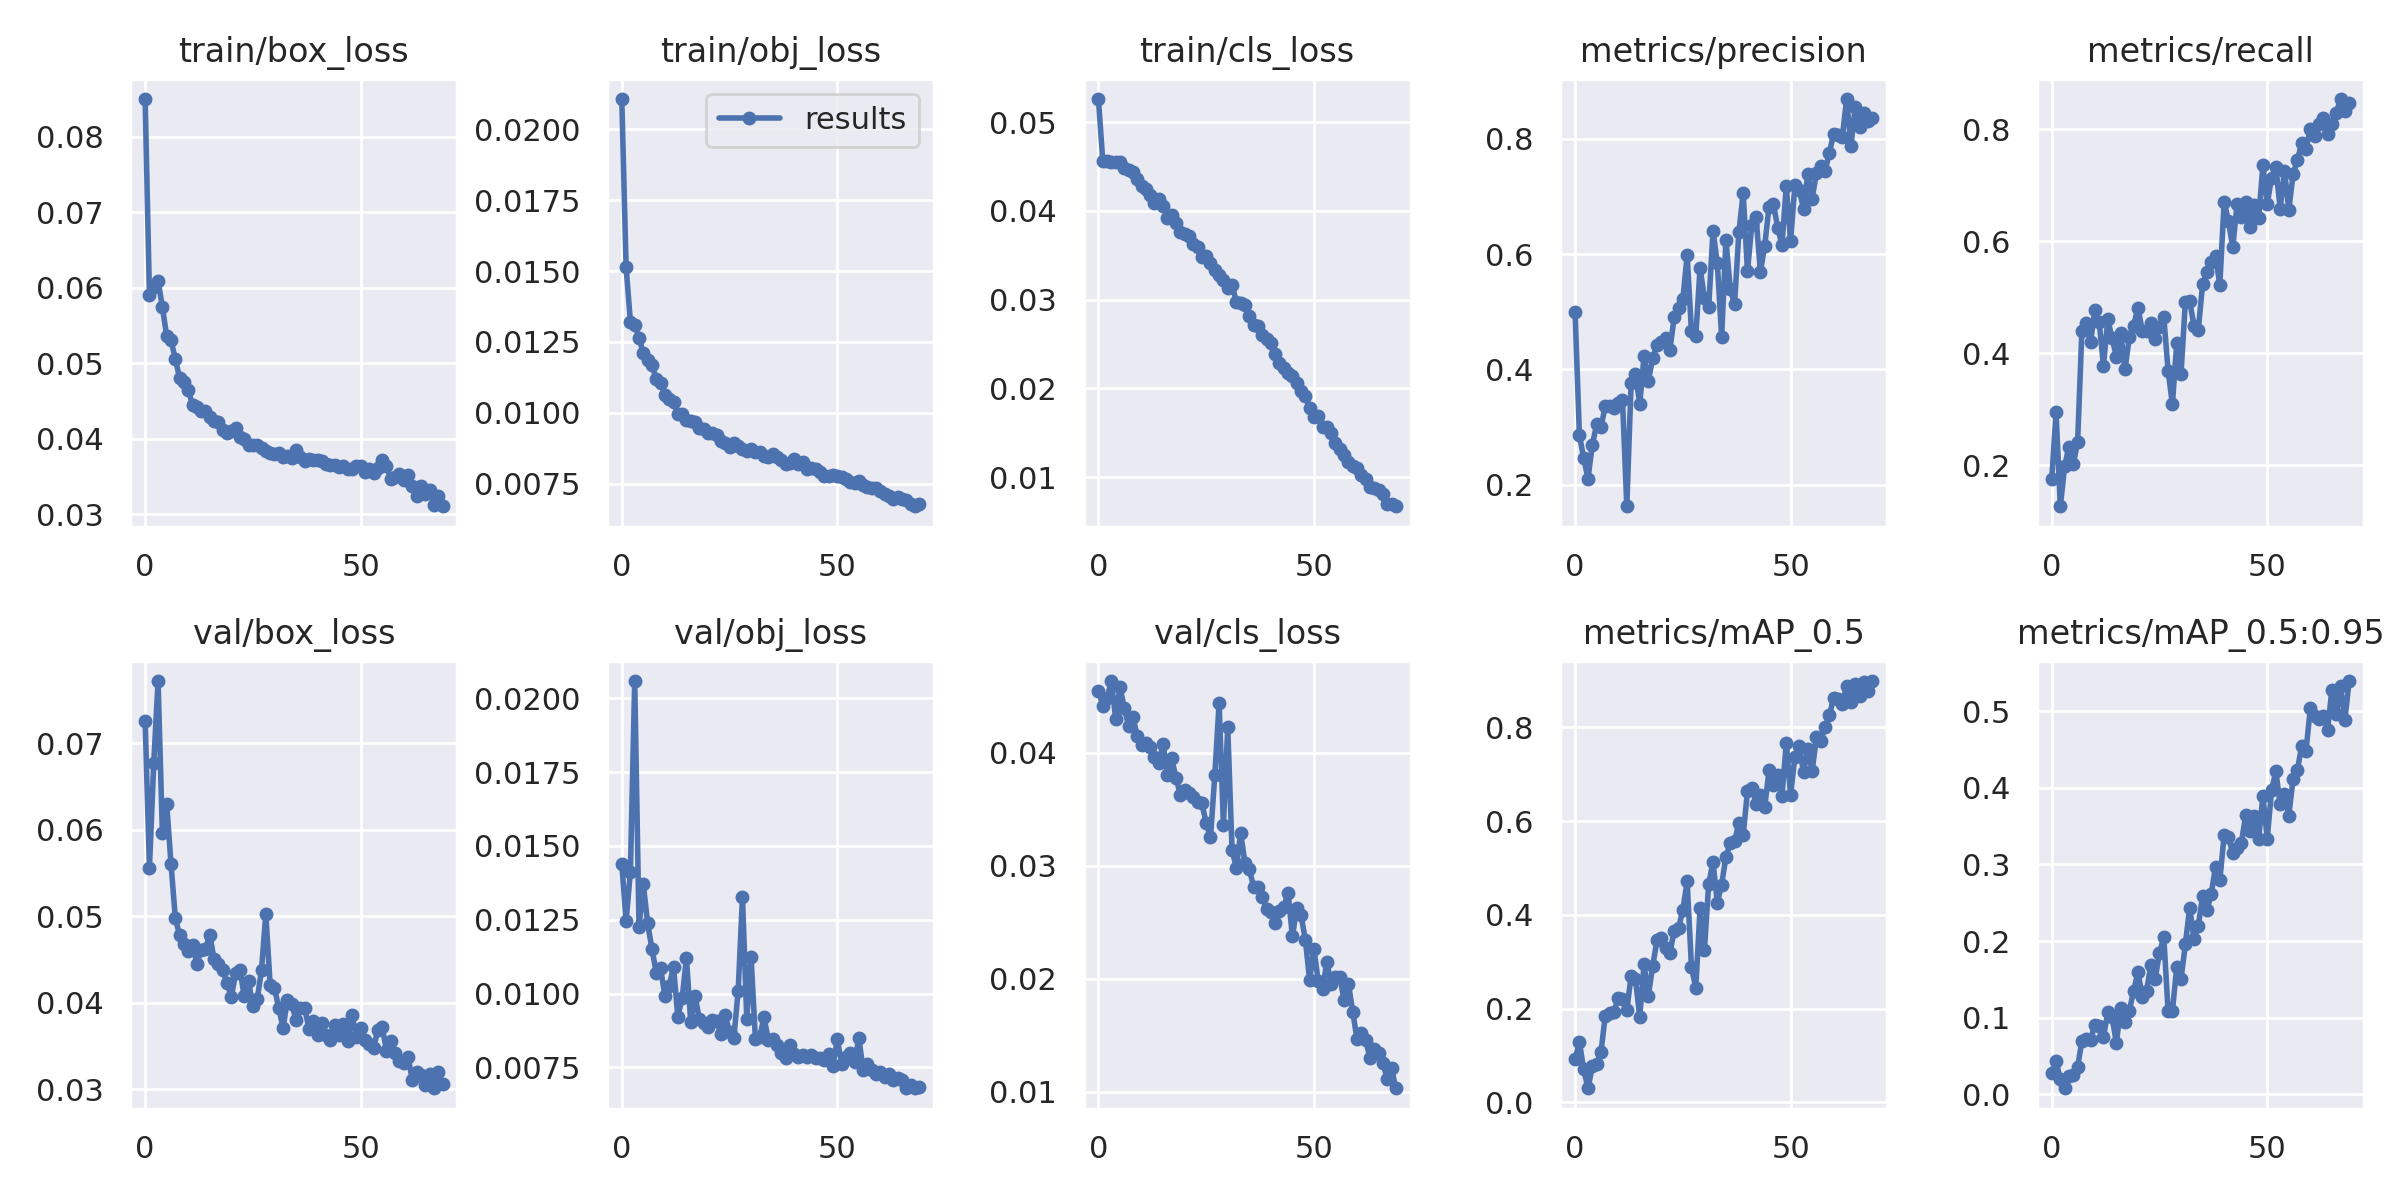

The table this chart was drawn from, first rows:
epoch, train/box_loss, train/obj_loss, train/cls_loss, metrics/precision, metrics/recall, metrics/mAP_0.5, metrics/mAP_0.5:0.95, val/box_loss, val/obj_loss, val/cls_loss, x/lr0, x/lr1, x/lr2
0, 0.08497, 0.02107, 0.0526, 0.5001, 0.1747, 0.09191, 0.02811, 0.07265, 0.01439, 0.04549, 0.07019, 0.003312, 0.003312
1, 0.05896, 0.01515, 0.04568, 0.2863, 0.2946, 0.1281, 0.04283, 0.05563, 0.01245, 0.04414, 0.04012, 0.006569, 0.006569
2, 0.06005, 0.01321, 0.04564, 0.246, 0.1268, 0.07012, 0.02017, 0.06772, 0.01413, 0.04484, 0.009967, 0.00975, 0.00975
3, 0.06085, 0.01309, 0.04554, 0.2107, 0.1987, 0.03001, 0.00777, 0.07722, 0.02058, 0.04634, 0.009657, 0.009657, 0.009657
4, 0.05744, 0.01265, 0.04553, 0.2693, 0.233, 0.07658, 0.02364, 0.05967, 0.01225, 0.043, 0.009657, 0.009657, 0.009657
5, 0.05356, 0.01209, 0.04549, 0.3046, 0.2021, 0.08162, 0.02464, 0.06301, 0.01369, 0.04578, 0.009543, 0.009543, 0.009543
6, 0.05301, 0.01185, 0.04481, 0.2998, 0.2409, 0.1071, 0.03573, 0.05612, 0.01238, 0.04398, 0.009429, 0.009429, 0.009429
7, 0.05056, 0.01167, 0.04457, 0.3361, 0.4405, 0.1844, 0.06887, 0.04984, 0.01151, 0.04235, 0.009314, 0.009314, 0.009314
8, 0.04801, 0.01119, 0.04439, 0.3367, 0.4548, 0.1903, 0.07155, 0.04781, 0.0107, 0.04311, 0.0092, 0.0092, 0.0092
9, 0.04754, 0.01106, 0.04356, 0.333, 0.4193, 0.1925, 0.07113, 0.04677, 0.01085, 0.04149, 0.009086, 0.009086, 0.009086
10, 0.04645, 0.01062, 0.04286, 0.3422, 0.4767, 0.2228, 0.09089, 0.04603, 0.009932, 0.04067, 0.008971, 0.008971, 0.008971
11, 0.04445, 0.01047, 0.04243, 0.3478, 0.4566, 0.22, 0.08965, 0.04674, 0.01027, 0.04087, 0.008857, 0.008857, 0.008857
12, 0.04417, 0.01038, 0.04181, 0.1627, 0.3776, 0.1963, 0.07449, 0.04455, 0.01091, 0.0405, 0.008743, 0.008743, 0.008743
13, 0.04358, 0.009967, 0.04094, 0.3766, 0.4604, 0.2695, 0.107, 0.04608, 0.009223, 0.03965, 0.008629, 0.008629, 0.008629
14, 0.04371, 0.009962, 0.0413, 0.393, 0.4274, 0.2631, 0.1006, 0.04623, 0.009839, 0.03907, 0.008514, 0.008514, 0.008514
15, 0.04289, 0.009748, 0.04055, 0.3399, 0.3937, 0.1824, 0.0671, 0.04788, 0.0112, 0.04077, 0.0084, 0.0084, 0.0084
16, 0.04229, 0.009701, 0.03917, 0.4228, 0.4355, 0.294, 0.1124, 0.04504, 0.009036, 0.03803, 0.008286, 0.008286, 0.008286
17, 0.04216, 0.009672, 0.03956, 0.3802, 0.3716, 0.2278, 0.09374, 0.0445, 0.009911, 0.03949, 0.008171, 0.008171, 0.008171
18, 0.04113, 0.009467, 0.03864, 0.4195, 0.4287, 0.2904, 0.1089, 0.04377, 0.009132, 0.03776, 0.008057, 0.008057, 0.008057
19, 0.04072, 0.009419, 0.03766, 0.4432, 0.4496, 0.3456, 0.1348, 0.04231, 0.009011, 0.03628, 0.007943, 0.007943, 0.007943
20, 0.04095, 0.009291, 0.03742, 0.4478, 0.4816, 0.3505, 0.1598, 0.04068, 0.008878, 0.03666, 0.007829, 0.007829, 0.007829
21, 0.04146, 0.009271, 0.03715, 0.4554, 0.4405, 0.3299, 0.1273, 0.04345, 0.009088, 0.03646, 0.007714, 0.007714, 0.007714
22, 0.04024, 0.009198, 0.03625, 0.4341, 0.4407, 0.319, 0.1349, 0.04385, 0.009086, 0.03612, 0.0076, 0.0076, 0.0076
23, 0.03991, 0.008987, 0.03589, 0.4913, 0.4542, 0.366, 0.1687, 0.04076, 0.008622, 0.03563, 0.007486, 0.007486, 0.007486
24, 0.03916, 0.008921, 0.03479, 0.5072, 0.4258, 0.3713, 0.151, 0.04249, 0.009257, 0.03551, 0.007371, 0.007371, 0.007371
25, 0.03912, 0.008786, 0.03489, 0.5219, 0.4478, 0.4106, 0.1845, 0.0396, 0.008706, 0.03378, 0.007257, 0.007257, 0.007257
26, 0.03914, 0.008927, 0.03416, 0.598, 0.4647, 0.4711, 0.205, 0.04041, 0.008494, 0.03251, 0.007143, 0.007143, 0.007143
27, 0.03878, 0.008819, 0.03336, 0.4665, 0.3691, 0.2885, 0.1082, 0.04379, 0.01009, 0.03802, 0.007029, 0.007029, 0.007029
28, 0.0383, 0.008736, 0.03284, 0.4572, 0.309, 0.2442, 0.1087, 0.05032, 0.01327, 0.04439, 0.006914, 0.006914, 0.006914
29, 0.03814, 0.008655, 0.03218, 0.5762, 0.4186, 0.4144, 0.166, 0.04212, 0.009139, 0.03362, 0.0068, 0.0068, 0.0068
30, 0.03791, 0.008713, 0.03133, 0.5244, 0.3636, 0.3248, 0.1502, 0.04175, 0.01122, 0.04225, 0.006686, 0.006686, 0.006686
31, 0.03807, 0.008604, 0.03169, 0.508, 0.4919, 0.4653, 0.196, 0.03942, 0.008464, 0.03139, 0.006571, 0.006571, 0.006571
32, 0.03749, 0.008611, 0.0297, 0.6406, 0.4935, 0.5128, 0.2432, 0.03709, 0.00852, 0.02981, 0.006457, 0.006457, 0.006457
33, 0.03766, 0.008489, 0.02965, 0.5848, 0.4495, 0.4257, 0.2029, 0.04032, 0.009203, 0.03292, 0.006343, 0.006343, 0.006343
34, 0.03739, 0.008439, 0.02939, 0.4565, 0.4417, 0.4644, 0.2199, 0.03991, 0.008428, 0.03021, 0.006229, 0.006229, 0.006229
35, 0.03847, 0.008537, 0.02819, 0.6245, 0.5234, 0.5236, 0.2586, 0.03804, 0.008452, 0.02971, 0.006114, 0.006114, 0.006114
36, 0.03756, 0.00843, 0.02719, 0.5397, 0.5451, 0.5527, 0.24, 0.03946, 0.008264, 0.02815, 0.006, 0.006, 0.006
37, 0.03703, 0.008342, 0.02705, 0.514, 0.5623, 0.5565, 0.2613, 0.03945, 0.007995, 0.02808, 0.005886, 0.005886, 0.005886
38, 0.03731, 0.008191, 0.02605, 0.6382, 0.5732, 0.5967, 0.2967, 0.03703, 0.007827, 0.02726, 0.005771, 0.005771, 0.005771
39, 0.03712, 0.008227, 0.02558, 0.7055, 0.5227, 0.5694, 0.2799, 0.03786, 0.008259, 0.0262, 0.005657, 0.005657, 0.005657
40, 0.03714, 0.008356, 0.02513, 0.5704, 0.6704, 0.6643, 0.3379, 0.03629, 0.007961, 0.0259, 0.005543, 0.005543, 0.005543
41, 0.03708, 0.008198, 0.0239, 0.651, 0.6363, 0.6707, 0.3358, 0.03763, 0.007842, 0.02492, 0.005429, 0.005429, 0.005429
42, 0.03658, 0.008254, 0.02284, 0.6639, 0.589, 0.6369, 0.3148, 0.03635, 0.007908, 0.02597, 0.005314, 0.005314, 0.005314
43, 0.03645, 0.008024, 0.02231, 0.569, 0.6669, 0.6551, 0.3213, 0.03572, 0.007838, 0.02633, 0.0052, 0.0052, 0.0052
44, 0.03654, 0.008065, 0.0217, 0.6149, 0.6439, 0.6293, 0.3282, 0.03744, 0.007911, 0.02762, 0.005086, 0.005086, 0.005086
45, 0.03627, 0.008008, 0.02143, 0.6824, 0.6705, 0.7088, 0.3644, 0.03628, 0.007801, 0.02374, 0.004971, 0.004971, 0.004971
46, 0.03633, 0.007925, 0.02056, 0.6879, 0.6257, 0.676, 0.3439, 0.03757, 0.007827, 0.02624, 0.004857, 0.004857, 0.004857
47, 0.03603, 0.007774, 0.01972, 0.6462, 0.6647, 0.6971, 0.3634, 0.03556, 0.007744, 0.02562, 0.004743, 0.004743, 0.004743
48, 0.03594, 0.007753, 0.01917, 0.6162, 0.642, 0.6534, 0.3338, 0.03859, 0.00794, 0.02347, 0.004629, 0.004629, 0.004629
49, 0.03633, 0.00779, 0.01776, 0.7185, 0.7356, 0.7664, 0.3892, 0.03605, 0.007558, 0.0199, 0.004514, 0.004514, 0.004514
50, 0.03638, 0.007763, 0.01683, 0.6227, 0.6664, 0.6554, 0.3337, 0.03716, 0.008452, 0.02264, 0.0044, 0.0044, 0.0044
51, 0.03555, 0.007739, 0.01693, 0.7209, 0.7138, 0.7376, 0.3966, 0.03566, 0.007631, 0.01977, 0.004286, 0.004286, 0.004286
52, 0.036, 0.007665, 0.01562, 0.7119, 0.732, 0.7604, 0.4214, 0.03527, 0.007852, 0.01906, 0.004171, 0.004171, 0.004171
53, 0.03541, 0.007561, 0.0156, 0.6791, 0.6585, 0.7037, 0.3784, 0.03482, 0.007997, 0.0215, 0.004057, 0.004057, 0.004057
54, 0.03613, 0.00751, 0.015, 0.7394, 0.7261, 0.7538, 0.3913, 0.03687, 0.007668, 0.01952, 0.003943, 0.003943, 0.003943
55, 0.0371, 0.007607, 0.01388, 0.6965, 0.6556, 0.7063, 0.3637, 0.03723, 0.008495, 0.02015, 0.003829, 0.003829, 0.003829
56, 0.03642, 0.007456, 0.01317, 0.7413, 0.7201, 0.7785, 0.4118, 0.03445, 0.00742, 0.02017, 0.003714, 0.003714, 0.003714
57, 0.03463, 0.007363, 0.01251, 0.7538, 0.7452, 0.7698, 0.4235, 0.03556, 0.007611, 0.0181, 0.0036, 0.0036, 0.0036
58, 0.03492, 0.007336, 0.01169, 0.7442, 0.7756, 0.8013, 0.4546, 0.03424, 0.007425, 0.01954, 0.003486, 0.003486, 0.003486
59, 0.03525, 0.007343, 0.0113, 0.7762, 0.7647, 0.8255, 0.4487, 0.03333, 0.007283, 0.0171, 0.003371, 0.003371, 0.003371
... 10 more rows
